Labelled photos from "Dataset", an image-classification folder in cartick1907/BTP. The possible labels are: MR gad, PET FDG scan, SPECT scan, SPECT T1, SPECT technetium.

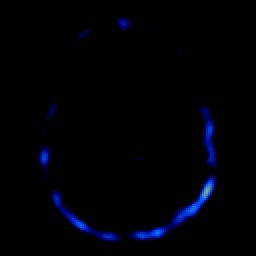
Label: SPECT T1

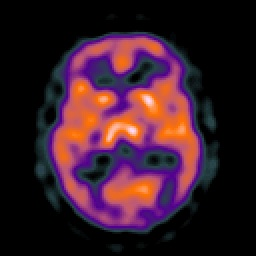
Label: SPECT technetium

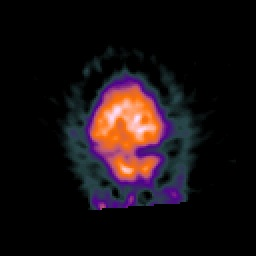
Label: PET FDG scan

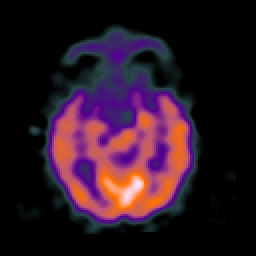
Label: SPECT scan

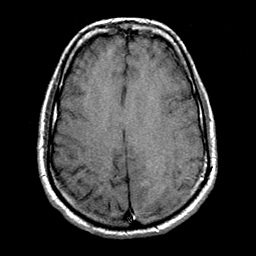
Label: MR gad

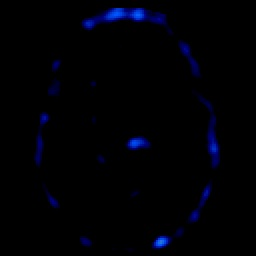
Label: SPECT T1
